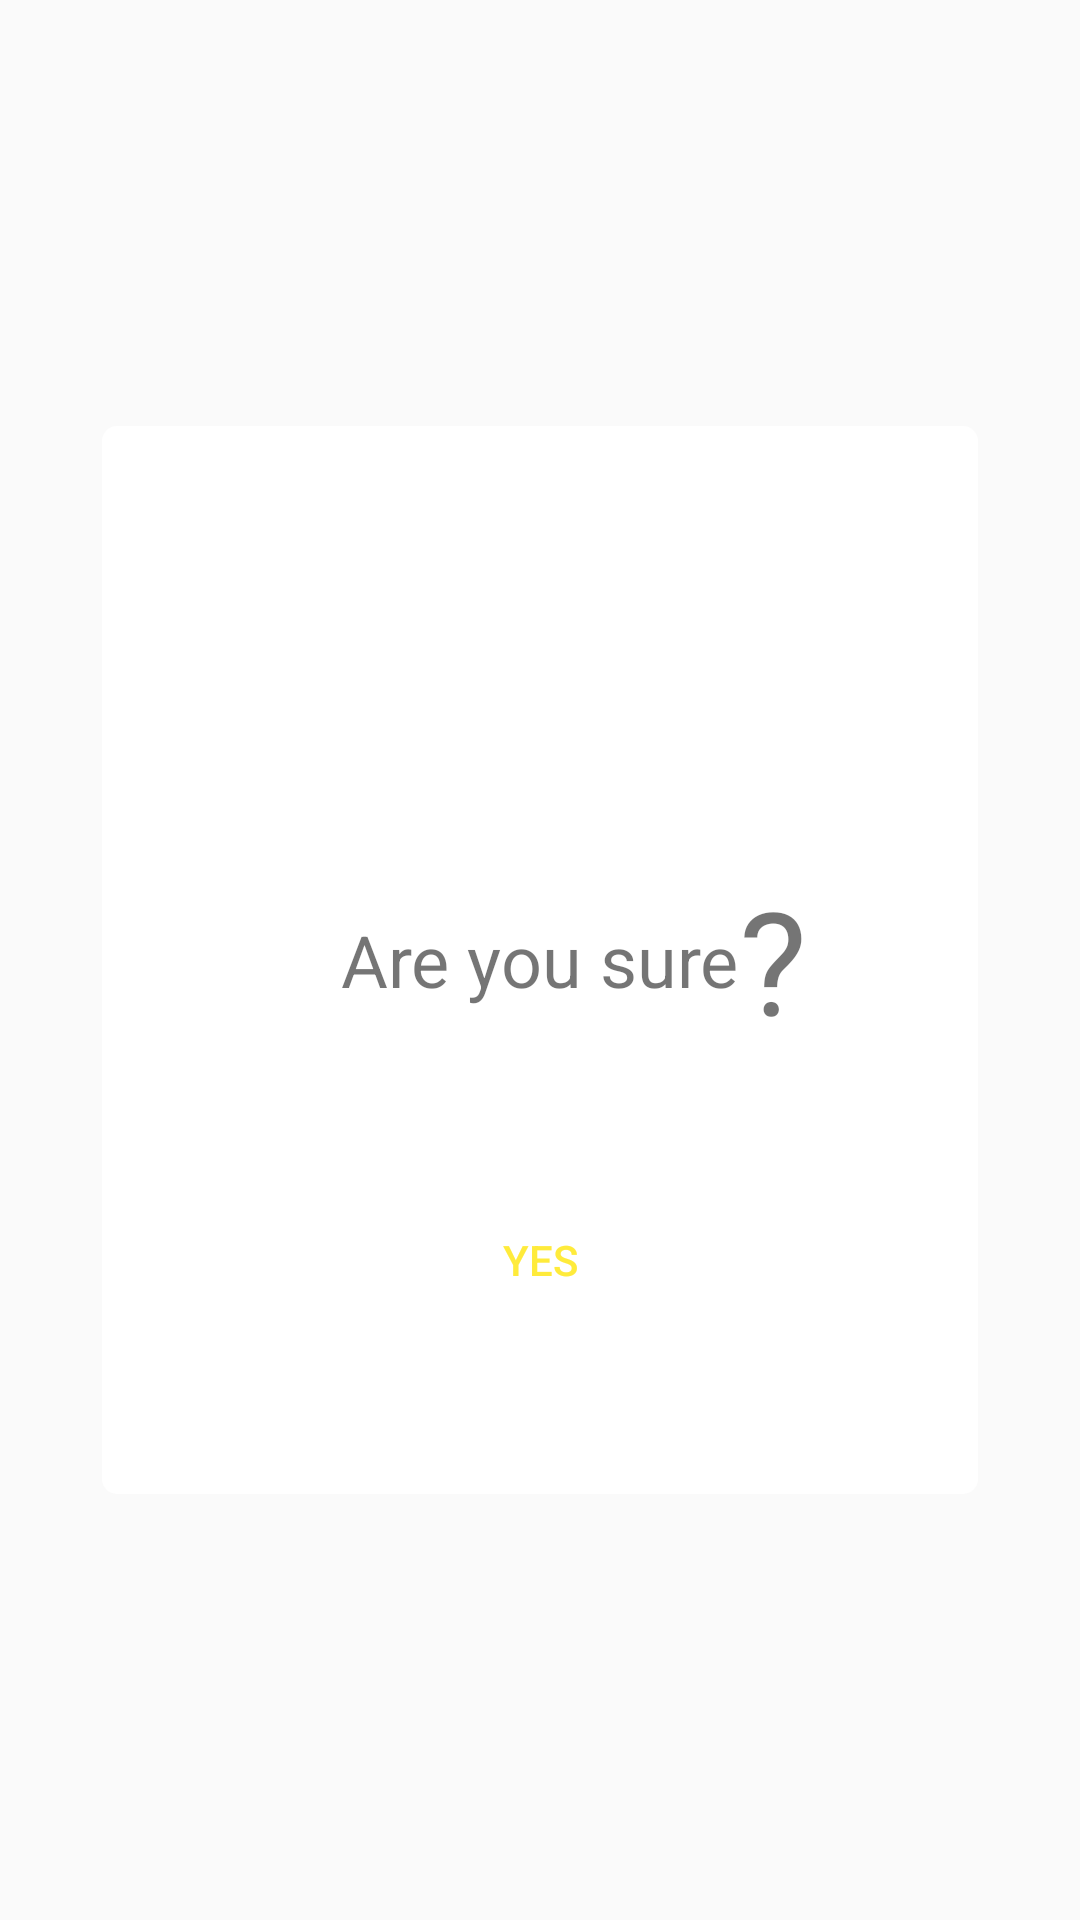

Layout XML and referenced resources for this Android screen:
<!-- AndroidManifest.xml: application theme AppTheme -->
<!-- res/layout/dialog_ask.xml -->
<?xml version="1.0" encoding="utf-8"?>
<androidx.constraintlayout.widget.ConstraintLayout
    xmlns:android="http://schemas.android.com/apk/res/android"
    xmlns:app="http://schemas.android.com/apk/res-auto"
    xmlns:tools="http://schemas.android.com/tools"
    android:layout_width="match_parent"
    android:layout_height="match_parent">

    <RelativeLayout
        android:id="@+id/relay"
        android:layout_width="292dp"
        android:layout_height="356dp"
        android:background="@drawable/text_background2"
        app:layout_constraintBottom_toBottomOf="parent"
        app:layout_constraintEnd_toEndOf="parent"
        app:layout_constraintStart_toStartOf="parent"
        app:layout_constraintTop_toTopOf="parent">

        <ImageView
            android:id="@+id/cancel_icon"
            android:layout_width="34dp"
            android:layout_height="34dp"
            android:layout_alignParentEnd="true"
            android:layout_marginTop="20dp"
            android:layout_marginEnd="20dp"
            android:contentDescription="@string/cancel"
            android:fadingEdgeLength="4dp"
            app:srcCompat="@drawable/cancel_24" />


        <TextView
            android:id="@+id/question"
            android:layout_width="wrap_content"
            android:layout_height="wrap_content"
            android:layout_centerInParent="true"
            android:text="@string/question"
            android:textSize="24sp" />

        <TextView
            android:id="@+id/q_mark"
            android:layout_width="wrap_content"
            android:layout_height="wrap_content"
            android:layout_centerInParent="true"
            android:layout_toEndOf="@id/question"
            android:text="@string/question_mark"
            android:textSize="48sp"
            tools:ignore="RelativeOverlap" />


        <Button
            android:id="@+id/yes_button"
            android:layout_width="120dp"
            android:layout_height="36dp"
            android:layout_alignParentBottom="true"
            android:layout_centerHorizontal="true"

            android:layout_marginBottom="60dp"
            android:background="@drawable/text_background3"
            android:text="@string/yes_button_text"
            android:textColor="@color/colorYellow" />
    </RelativeLayout>

</androidx.constraintlayout.widget.ConstraintLayout>
<!-- resources referenced by this layout -->
<resources>
  <color name="colorYellow">#FFEB3B</color>
  <!-- drawable cancel_24 (drawable-v24) -->
  <vector android:height="24dp" android:tint="#464646"
      android:viewportHeight="24" android:viewportWidth="24"
      android:width="24dp" xmlns:android="http://schemas.android.com/apk/res/android">
      <path android:fillColor="@android:color/white" android:pathData="M12,2C6.47,2 2,6.47 2,12s4.47,10 10,10 10,-4.47 10,-10S17.53,2 12,2zM17,15.59L15.59,17 12,13.41 8.41,17 7,15.59 10.59,12 7,8.41 8.41,7 12,10.59 15.59,7 17,8.41 13.41,12 17,15.59z"/>
  </vector>
  <!-- drawable text_background2 (drawable-v24) -->
  <?xml version="1.0" encoding="utf-8"?>
  <shape xmlns:android="http://schemas.android.com/apk/res/android"
      android:shape="rectangle">
      <solid android:color="@color/colorWhite" />
      <size
          android:width="24dp"
          android:height="24dp" />
      <corners android:radius="5dp" />
  </shape>
  <string name="cancel">Click here to cancel</string>
  <string name="question">Are you sure</string>
  <string name="question_mark">"? "</string>
  <string name="yes_button_text">Yes</string>
  <style name="AppTheme" parent="Theme.AppCompat.Light.DarkActionBar">
          
          <item name="colorPrimary">@color/colorPrimary</item>
          <item name="colorPrimaryDark">@color/colorPrimaryDark</item>
          <item name="colorAccent">@color/colorAccent</item>
      </style>
  <color name="colorWhite">#FFFFFF</color>
  <color name="colorPrimary">#000000</color>
  <color name="colorPrimaryDark">#000000</color>
  <color name="colorAccent">#03DAC5</color>
</resources>
